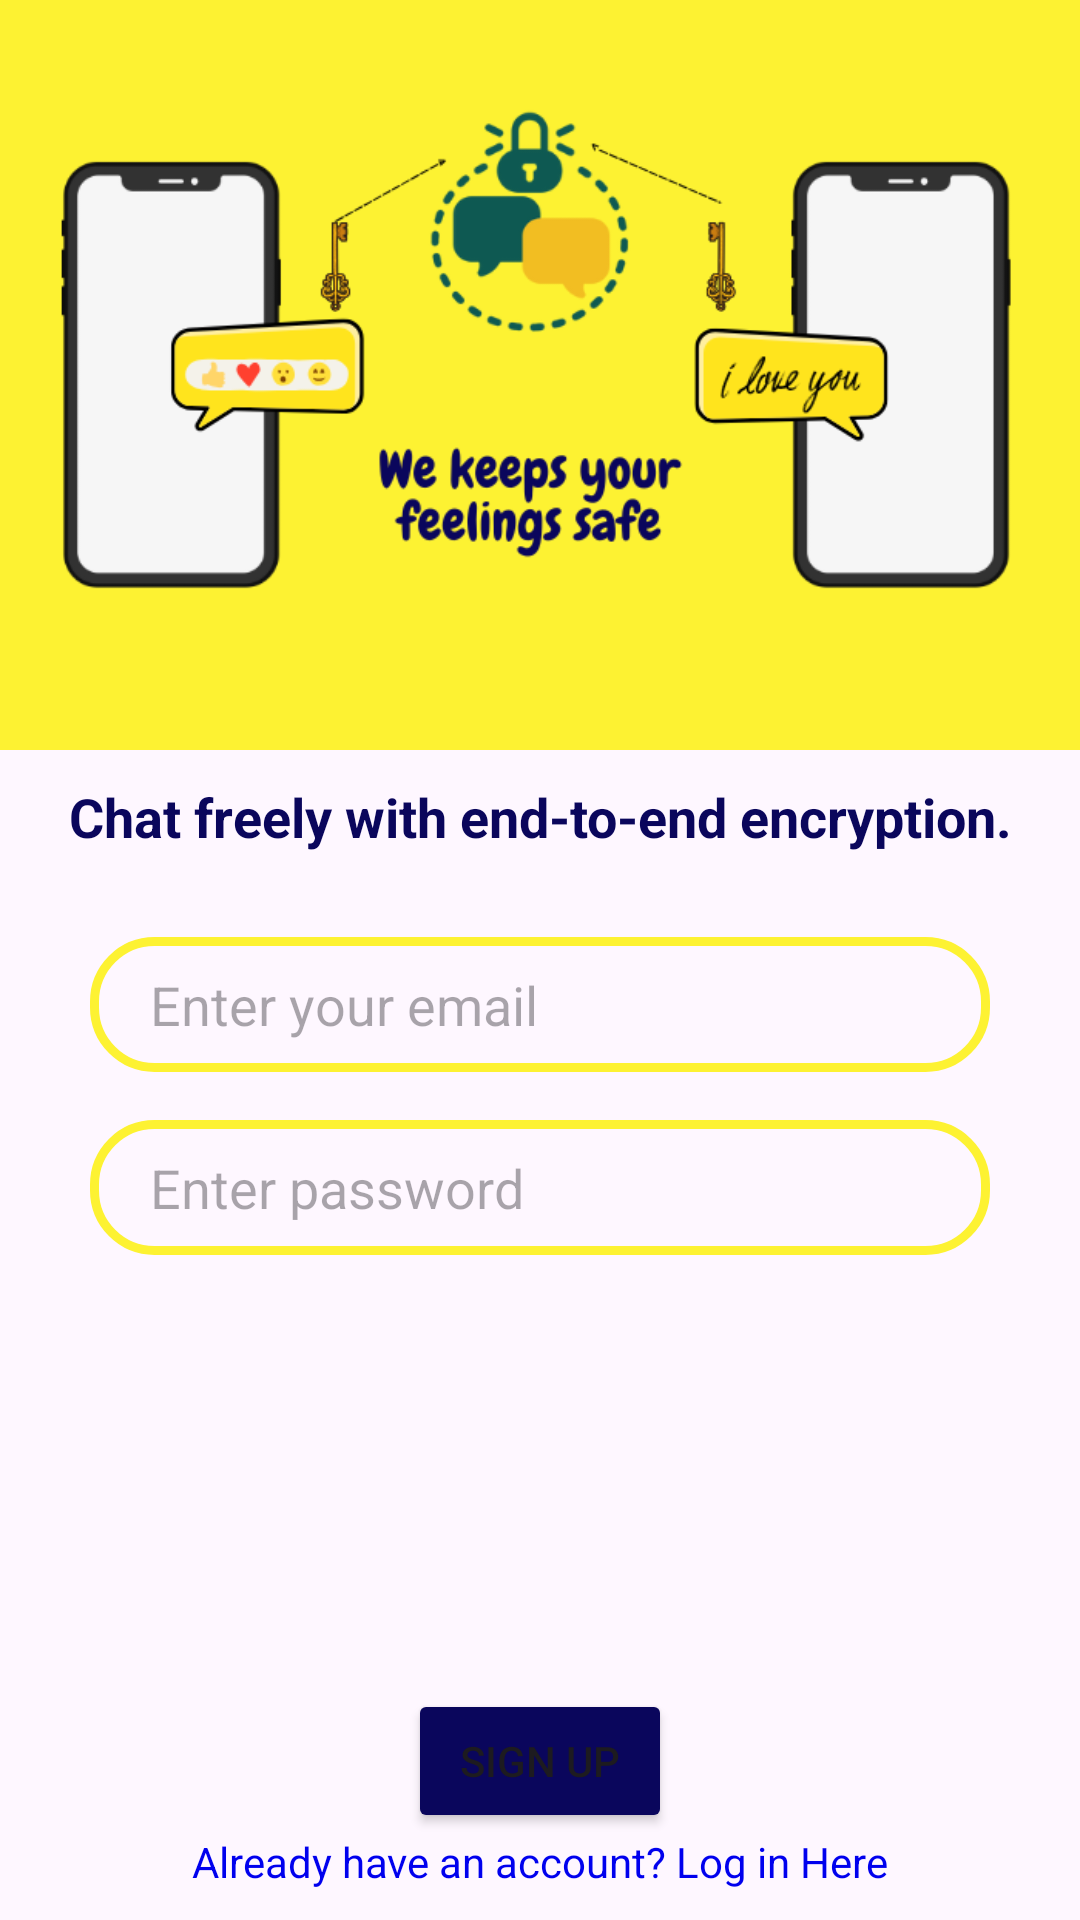

Reconstruct the res/layout file that produces this screen, plus the resources it refers to.
<!-- AndroidManifest.xml: application theme Theme.Cipherchat -->
<!-- res/layout/fragment_signup_screen.xml -->
<?xml version="1.0" encoding="utf-8"?>
<FrameLayout
    xmlns:android="http://schemas.android.com/apk/res/android"
    xmlns:tools="http://schemas.android.com/tools"
    android:layout_width="match_parent"
    android:layout_height="match_parent"
    android:fitsSystemWindows="true">

    <LinearLayout
        android:layout_width="match_parent"
        android:layout_height="match_parent"
        android:orientation="vertical">

        
        <LinearLayout
            android:layout_width="wrap_content"
            android:layout_height="wrap_content"
            android:background="@color/primary">
            <ImageView
                android:layout_width="wrap_content"
                android:layout_height="250dp"
                android:src="@drawable/signup_banner"
                android:layout_marginTop="0dp" />
        </LinearLayout>

        
        <TextView
            android:layout_width="match_parent"
            android:layout_height="wrap_content"
            android:layout_marginTop="10dp"
            android:gravity="center"
            android:text="Chat freely with end-to-end encryption."
            android:textColor="@color/primary_text"
            android:textSize="18sp"
            android:textStyle="bold" />

        
        <RelativeLayout
            android:layout_width="match_parent"
            android:layout_height="match_parent">

            
            <EditText
                android:id="@+id/email_input"
                android:layout_width="match_parent"
                android:layout_height="45sp"
                android:layout_marginStart="30dp"
                android:layout_marginEnd="30dp"
                android:layout_marginTop="28dp"
                android:background="@drawable/custom_edit_text"
                android:hint="Enter your email"
                android:inputType="textEmailAddress"
                android:paddingStart="20dp"
                tools:ignore="TouchTargetSizeCheck" />

            
            <EditText
                android:id="@+id/password_input"
                android:layout_width="match_parent"
                android:layout_height="45sp"
                android:layout_marginStart="30dp"
                android:layout_marginEnd="30dp"
                android:layout_marginTop="16dp"
                android:layout_below="@+id/email_input"
                android:background="@drawable/custom_edit_text"
                android:hint="Enter password"
                android:inputType="textPassword"
                android:paddingStart="20dp"
                tools:ignore="TouchTargetSizeCheck" />

            
            <Button
                android:id="@+id/signup_button"
                android:layout_width="wrap_content"
                android:layout_height="wrap_content"
                android:layout_centerHorizontal="true"
                android:layout_marginTop="16dp"
                android:layout_above="@+id/log_me_in"
                android:backgroundTint="@color/primary_text"
                android:text="Sign Up" />

            
            <ProgressBar
                android:id="@+id/progress_bar"
                android:layout_width="wrap_content"
                android:layout_height="wrap_content"
                android:layout_centerInParent="true"
                android:visibility="gone"
                android:indeterminate="true" />

            
            <TextView
                android:id="@+id/log_me_in"
                android:layout_width="wrap_content"
                android:layout_height="wrap_content"
                android:layout_marginBottom="10dp"
                android:layout_alignParentBottom="true"
                android:layout_centerHorizontal="true"
                android:text="Already have an account? Log in Here"
                android:textColor="@color/link_text" />
        </RelativeLayout>

    </LinearLayout>

</FrameLayout>
<!-- resources referenced by this layout -->
<resources>
  <color name="link_text">#0000EE</color>
  <color name="primary">#FDF232</color>
  <color name="primary_text">#0A065C</color>
  <!-- drawable custom_edit_text (drawable) -->
  <?xml version="1.0" encoding="utf-8"?>
  <shape xmlns:android="http://schemas.android.com/apk/res/android"
      android:shape="rectangle">
      <stroke
          android:width="3dp"
          android:color="@color/primary"/>
      <corners
          android:radius="20dp"/>
  
  </shape>
  <!-- drawable signup_banner: png bitmap (drawable, 52280 bytes) -->
  <style name="Theme.Cipherchat" parent="Base.Theme.Cipherchat" />
  <style name="Base.Theme.Cipherchat" parent="Theme.Material3.DayNight.NoActionBar">
          
          
          <item name="android:statusBarColor">@color/primary</item>
      </style>
</resources>
